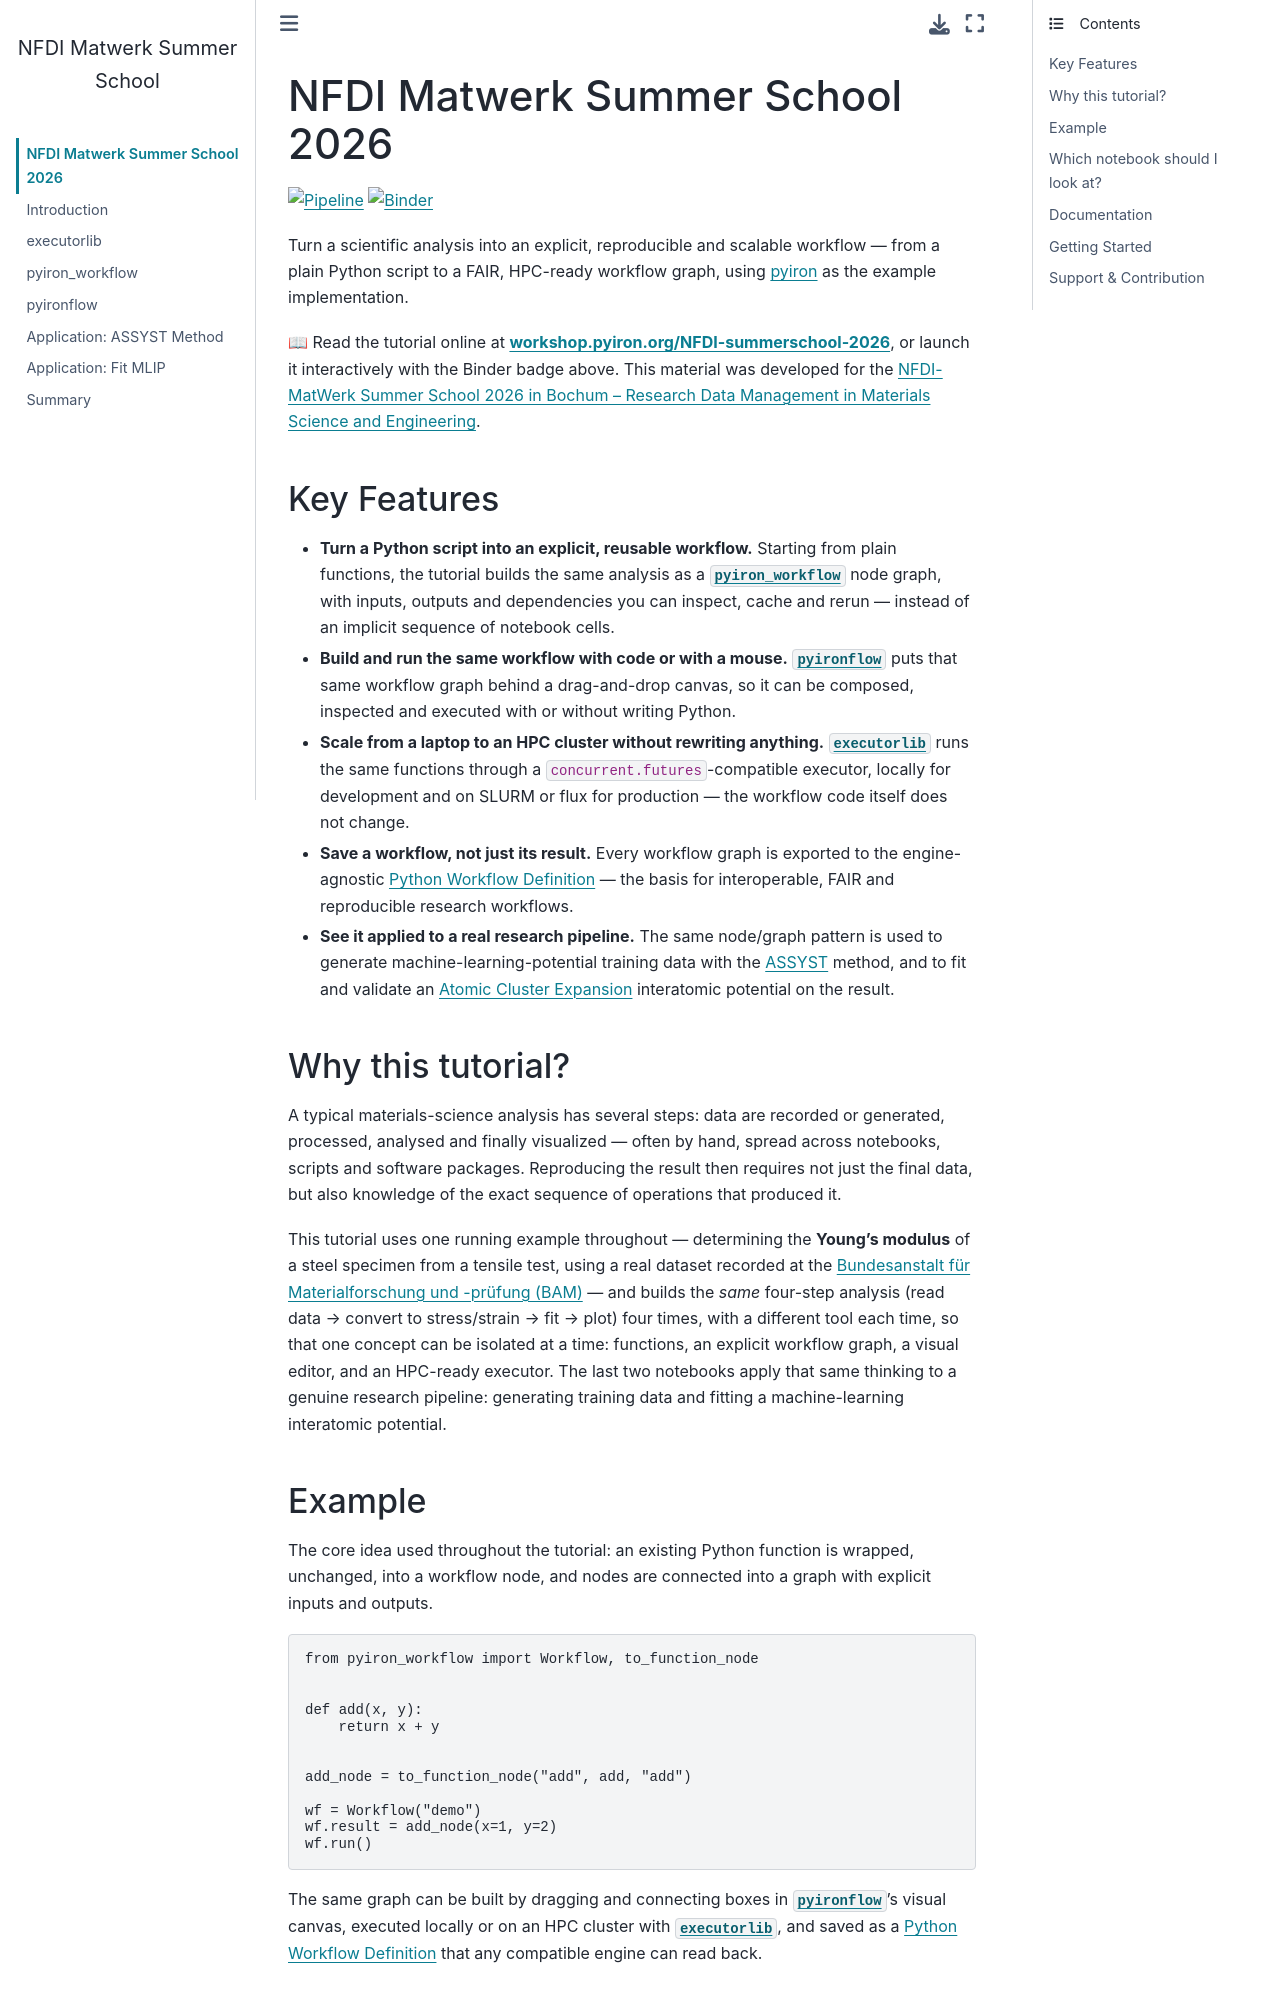

repository: pyiron-workshop/NFDI-summerschool-2026 · page: README.html · generator: jekyll

# NFDI Matwerk Summer School 2026
[![Pipeline](https://github.com/pyiron-workshop/NFDI-summerschool-2026/actions/workflows/pipeline.yml/badge.svg)](https://github.com/pyiron-workshop/NFDI-summerschool-2026/actions/workflows/pipeline.yml)
[![Binder](https://mybinder.org/badge_logo.svg)](https://notebooks.mpcdf.mpg.de/binder/v2/gl/pyiron%2FNFDI-summerschool-2026/HEAD)

Turn a scientific analysis into an explicit, reproducible and scalable workflow — from a plain Python script to a FAIR, HPC-ready workflow graph, using [pyiron](https://pyiron.org) as the example implementation.

📖 Read the tutorial online at **[workshop.pyiron.org/NFDI-summerschool-2026](http://workshop.pyiron.org/NFDI-summerschool-2026)**, or launch it interactively with the Binder badge above. This material was developed for the [NFDI-MatWerk Summer School 2026 in Bochum – Research Data Management in Materials Science and Engineering](https://www.eusmat.net/research/other-events/nfdi-matwerk-summer-school-2026/).

## Key Features
* **Turn a Python script into an explicit, reusable workflow.** Starting from plain functions, the tutorial builds the same analysis as a [`pyiron_workflow`](https://pyiron-workflow.readthedocs.io/en/latest/) node graph, with inputs, outputs and dependencies you can inspect, cache and rerun — instead of an implicit sequence of notebook cells.
* **Build and run the same workflow with code or with a mouse.** [`pyironflow`](https://github.com/pyiron/pyironFlow) puts that same workflow graph behind a drag-and-drop canvas, so it can be composed, inspected and executed with or without writing Python.
* **Scale from a laptop to an HPC cluster without rewriting anything.** [`executorlib`](https://executorlib.readthedocs.io/en/latest/) runs the same functions through a `concurrent.futures`-compatible executor, locally for development and on SLURM or flux for production — the workflow code itself does not change.
* **Save a workflow, not just its result.** Every workflow graph is exported to the engine-agnostic [Python Workflow Definition](https://pythonworkflow.github.io/python-workflow-definition/) — the basis for interoperable, FAIR and reproducible research workflows.
* **See it applied to a real research pipeline.** The same node/graph pattern is used to generate machine-learning-potential training data with the [ASSYST](https://www.nature.com/articles/s41524-025-01669-4) method, and to fit and validate an [Atomic Cluster Expansion](https://doi.org/10.1103/PhysRevB.99.014104) interatomic potential on the result.

## Why this tutorial?
A typical materials-science analysis has several steps: data are recorded or generated, processed, analysed and finally visualized — often by hand, spread across notebooks, scripts and software packages. Reproducing the result then requires not just the final data, but also knowledge of the exact sequence of operations that produced it.

This tutorial uses one running example throughout — determining the **Young's modulus** of a steel specimen from a tensile test, using a real dataset recorded at the [Bundesanstalt für Materialforschung und -prüfung (BAM)](https://bam.de) — and builds the *same* four-step analysis (read data → convert to stress/strain → fit → plot) four times, with a different tool each time, so that one concept can be isolated at a time: functions, an explicit workflow graph, a visual editor, and an HPC-ready executor. The last two notebooks apply that same thinking to a genuine research pipeline: generating training data and fitting a machine-learning interatomic potential.

## Example
The core idea used throughout the tutorial: an existing Python function is wrapped, unchanged, into a workflow node, and nodes are connected into a graph with explicit inputs and outputs.
```python
from pyiron_workflow import Workflow, to_function_node


def add(x, y):
    return x + y


add_node = to_function_node("add", add, "add")

wf = Workflow("demo")
wf.result = add_node(x=1, y=2)
wf.run()
```
The same graph can be built by dragging and connecting boxes in [`pyironflow`](http://workshop.pyiron.org/NFDI-summerschool-2026/3-pyironflow.html)'s visual canvas, executed locally or on an HPC cluster with [`executorlib`](http://workshop.pyiron.org/NFDI-summerschool-2026/1-executorlib.html), and saved as a [Python Workflow Definition](http://workshop.pyiron.org/NFDI-summerschool-2026/2-pyiron_workflow.html#python-workflow-definition) that any compatible engine can read back.
